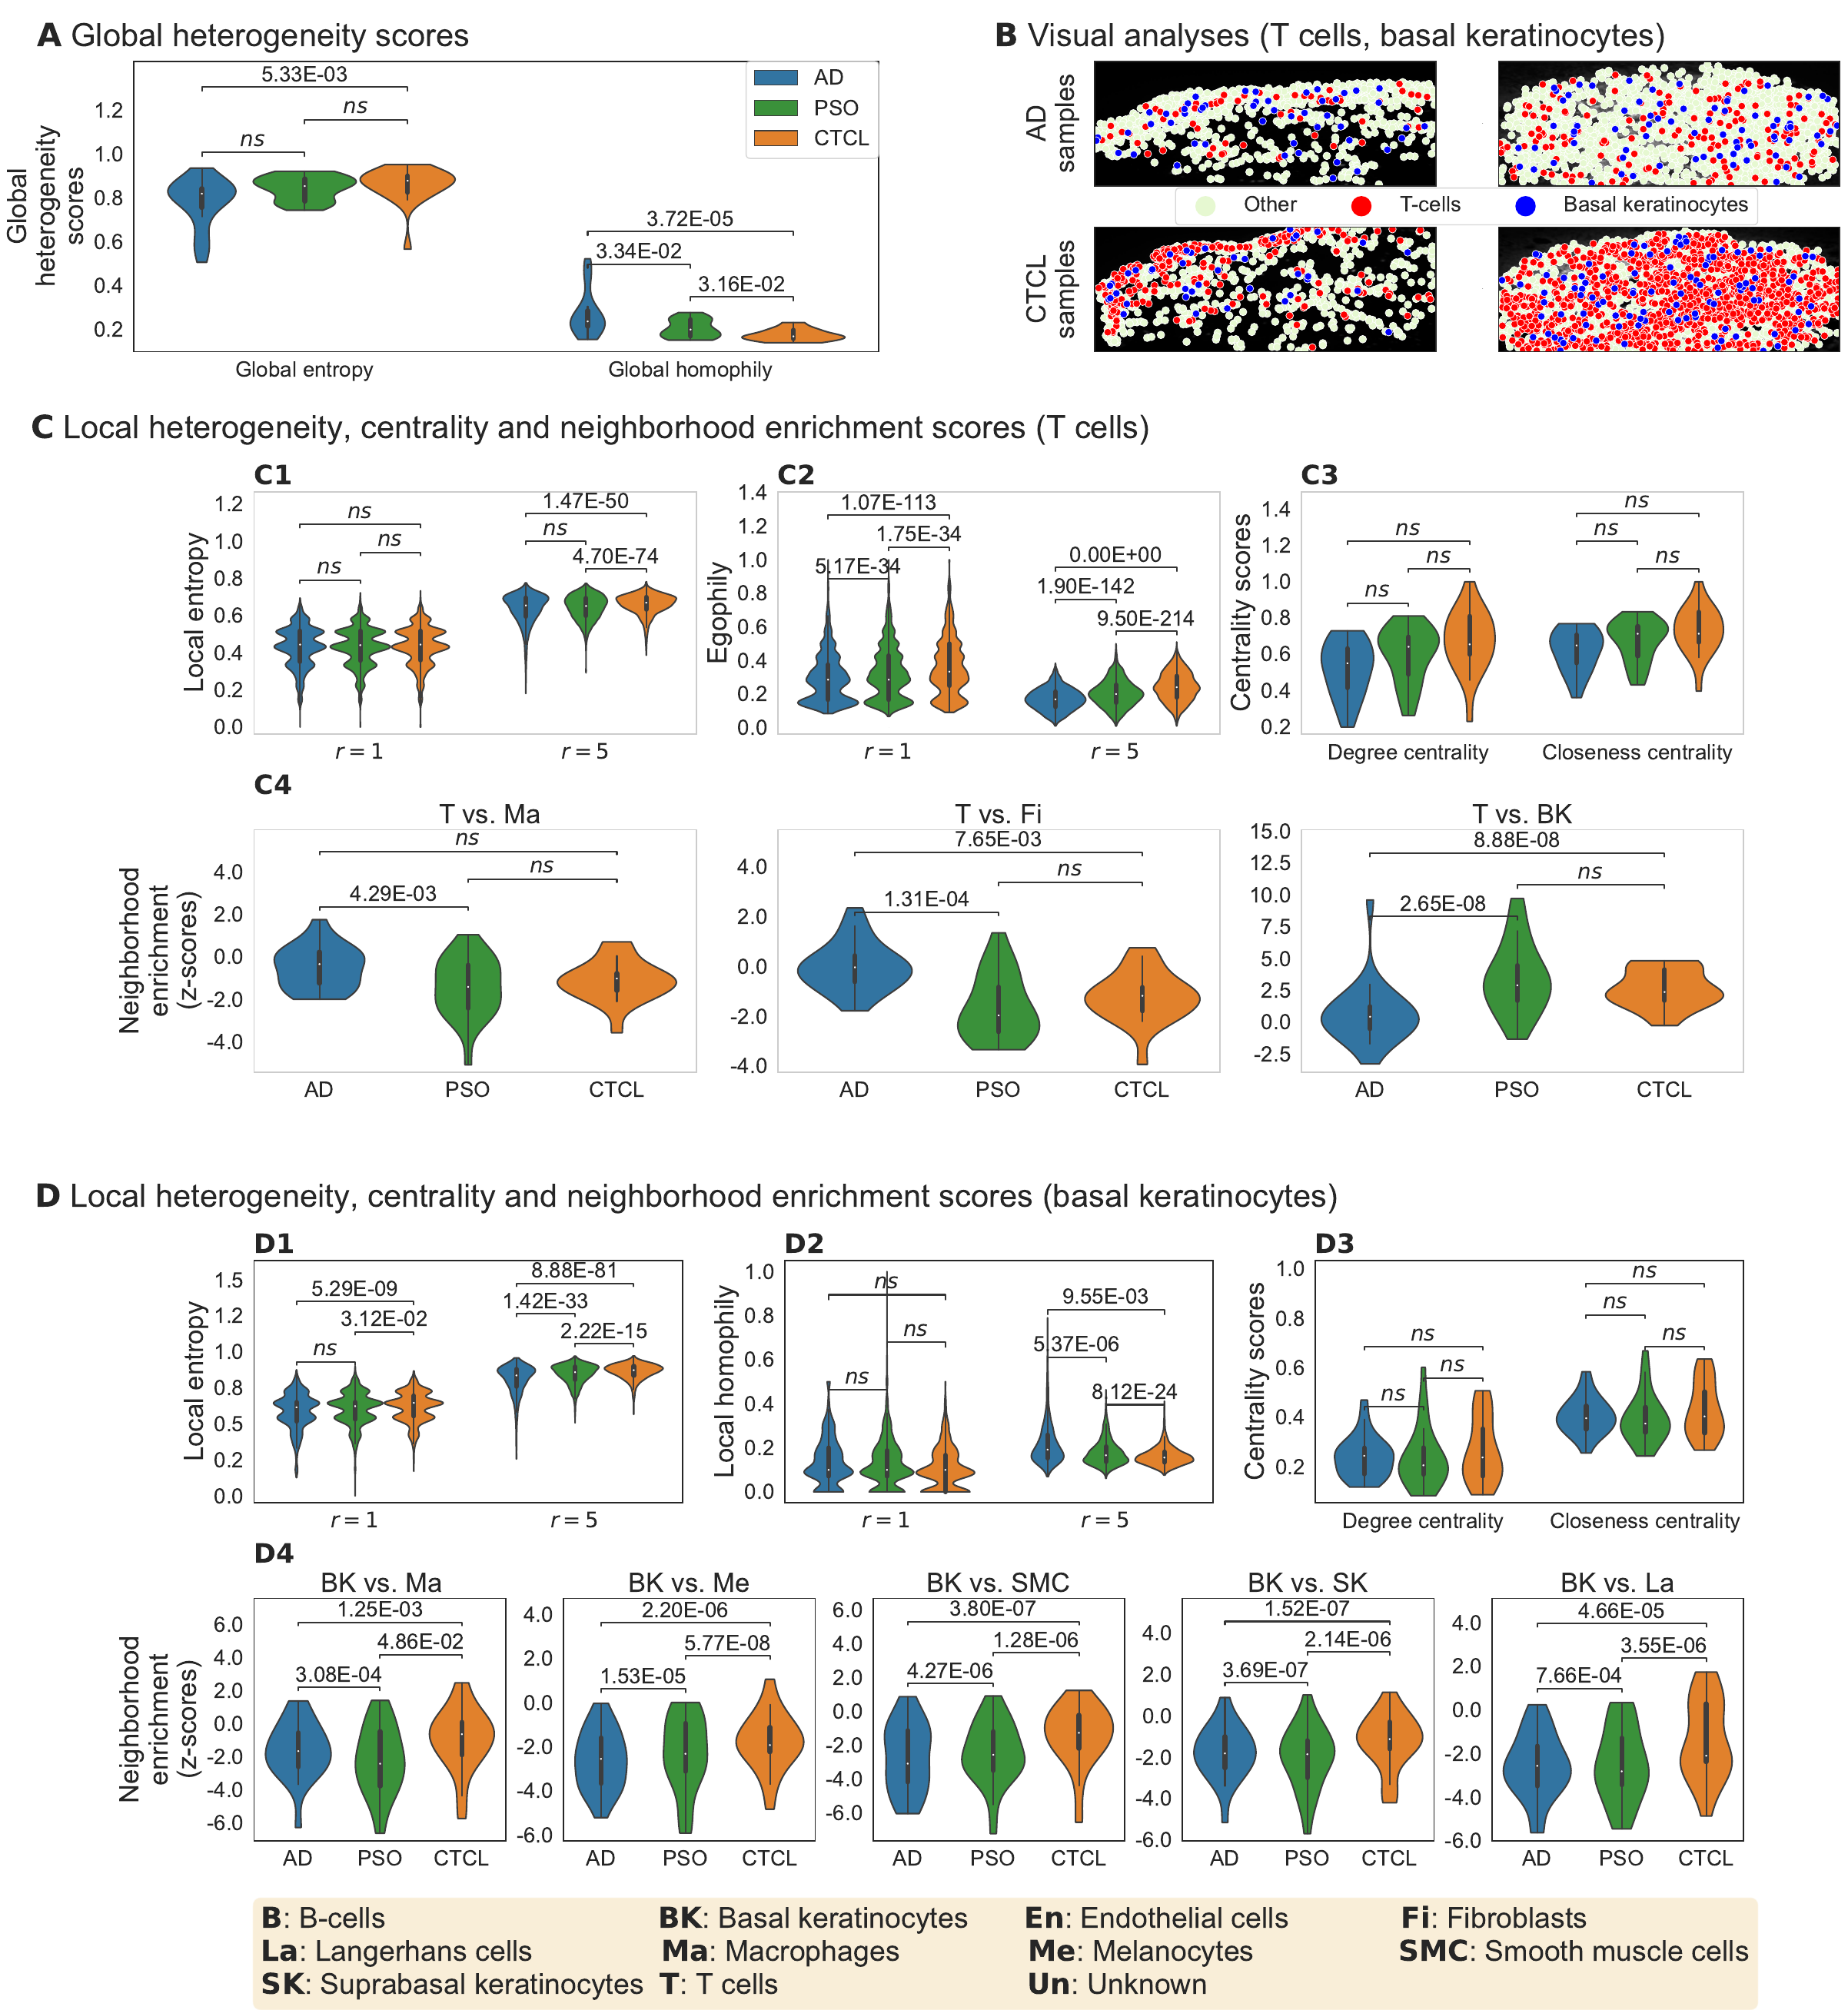

Reproduce this figure in Python.
import pandas as pd
import os
import seaborn as sns
sns.set_theme(style="whitegrid")
import matplotlib.pyplot as plt
from _plot_distributions_per_individual_celltypes_ import _plot_distributions_per_individual_celltypes_
from _plot_bk_neighborhood_enrichment_ import _plot_bk_neighborhood_enrichment_
from _plot_bk_centrality_measures_ import _plot_bk_centrality_measures_
from _generate_scatter_subplot_ import _generate_scatter_subplot_
from _plot_global_score_distributions_ import _plot_global_score_distributions_
import scanpy as sc

abbr={
              'B-cells': 'B',
              'Basal keratinocytes': 'BK',
              'Endothelial cells': 'En',
              'Fibroblasts': 'Fi',
              'Langerhans cells': 'La',
              'Macrophages': 'Ma',
              'Melanocytes': 'Me',
              'Smooth muscle cells': 'SMC',
              'Suprabasal keratinocytes': 'SK',
              'T-cells': 'T',
              'Unknown': 'Un'
      }

textstr = (r'$\bf{B}$: B-cells                                  '+
    r'$\bf{BK}$: Basal keratinocytes       '+
    r'$\bf{En}$: Endothelial cells              '+
    r'$\bf{Fi}$: Fibroblasts'+
    '\n'+
    r'$\bf{La}$: Langerhans cells                '+
    r'$\bf{Ma}$: Macrophages                '+
    r'$\bf{Me}$: Melanocytes                  '+
    r'$\bf{SMC}$: Smooth muscle cells'+
    '\n'+
    r'$\bf{SK}$: Suprabasal keratinocytes  '+
    r'$\bf{T}$: T cells                               '+
    r'$\bf{Un}$: Unknown')

props = dict(boxstyle='round', facecolor='wheat', alpha=0.5)

# ========== Load and pre-process data required for generating plots: ==========
cell_results=pd.read_csv(os.path.join('../../../results', 'cell_results.csv'))
p_values_cell_type=pd.read_csv(os.path.join('../../../results', 'p_values_cell_type.csv'))
squidpy_nhoodEnrichment_results=pd.read_csv(os.path.join('../../../results', 'squidpy_nhoodEnrichment_results.csv'))
p_values_cell_type_squidpy_nhoodEnrichment=pd.read_csv(os.path.join('../../../results', 'p_values_cell_type_squidpy_nhoodEnrichment.csv'))
squidpy_centralityScores_results=pd.read_csv(os.path.join('../../../results', 'squidpy_centralityScores_results.csv'))
p_values_cell_type_squidpy_centralityScores=pd.read_csv(os.path.join('../../../results', 'p_values_cell_type_squidpy_centralityScores.csv'))
conditions_=['Eczema', 'T-Cell Lymphoma', 'Psoriasis']
conditions=['AD', 'CTCL', 'PSO']
conditions_abbreviations_dict=dict(zip(conditions_, conditions))
cell_results=cell_results.replace({"condition": conditions_abbreviations_dict})
p_values_cell_type=p_values_cell_type.replace({"condition_1": conditions_abbreviations_dict})
p_values_cell_type=p_values_cell_type.replace({"condition_2": conditions_abbreviations_dict})
squidpy_nhoodEnrichment_results=squidpy_nhoodEnrichment_results.replace({"condition": conditions_abbreviations_dict})
p_values_cell_type_squidpy_nhoodEnrichment=p_values_cell_type_squidpy_nhoodEnrichment.replace({"condition_1": conditions_abbreviations_dict})
p_values_cell_type_squidpy_nhoodEnrichment=p_values_cell_type_squidpy_nhoodEnrichment.replace({"condition_2": conditions_abbreviations_dict})
squidpy_centralityScores_results=squidpy_centralityScores_results.replace({"condition": conditions_abbreviations_dict})
p_values_cell_type_squidpy_centralityScores=p_values_cell_type_squidpy_centralityScores.replace({"condition_1": conditions_abbreviations_dict})
p_values_cell_type_squidpy_centralityScores=p_values_cell_type_squidpy_centralityScores.replace({"condition_2": conditions_abbreviations_dict})

palette={"AD":(0.12156862745098039, 0.4666666666666667, 0.7058823529411765),
         "PSO": (0.17254901960784313, 0.6274509803921569, 0.17254901960784313),
         "CTCL": (1.0, 0.4980392156862745, 0.054901960784313725)}
fig = plt.figure(figsize=(25, 25))
# subfigs = fig.subfigures(3, 1, hspace=0.07)
subfigs = fig.subfigures(3, 1, hspace=0.0, height_ratios=[1, 2, 2])

# ========== Create mosaic for: I. T-cell plots ==========
layout = [
    ["A", "A", "B", "B", "C", "C"],
    ["A", "A", "B", "B", "C", "C"],
    ["D1", "D1", "D2", "D2", "D3", "D3"],
    ["D1", "D1", "D2", "D2", "D3", "D3"],
]
axes = subfigs[1].subplot_mosaic(layout)
# subfigs[1].set_facecolor('0.85')
subfigs[1].suptitle(r'$\bf{C}$ Local heterogeneity, centrality and neighborhood enrichment scores (T cells)', fontsize=30, x=0.3)

# ========== Data for plot A: ==========
heterogeneity_measure='entropy'
celltype='T-cells'
conditions=['AD', 'PSO', 'CTCL']
radii=[1, 5]
subplot_axis_id=axes["A"]
legend_loc=None
title_prefix=None # title_prefix='A '
title_loc='left'
plot_title=r'$\bf{C1}$'
# Generate plot-1:
_plot_distributions_per_individual_celltypes_(p_values_cell_type, cell_results, celltype, heterogeneity_measure, conditions, radii, subplot_axis_id, legend_loc=legend_loc, title_prefix=title_prefix, title_loc=title_loc, palette=palette, plot_title=plot_title)

# ========== Data for plot B: ==========
heterogeneity_measure='egophily'
celltype='T-cells'
conditions=['AD', 'PSO', 'CTCL']
radii=[1, 5]
subplot_axis_id=axes["B"]
legend_loc=None
title_prefix=None # title_prefix='B '
title_loc='left'
plot_title=r'$\bf{C2}$'
# Generate plot-B:
_plot_distributions_per_individual_celltypes_(p_values_cell_type, cell_results, celltype, heterogeneity_measure, conditions, radii, subplot_axis_id, legend_loc=legend_loc, title_prefix=title_prefix, title_loc=title_loc, palette=palette,plot_title=plot_title)

# ========== Data for plot C: ==========
celltype='T-cells'
conditions=['AD', 'PSO', 'CTCL']
title_prefix=None # title_prefix='C '
scores = ['degree_centrality', 'closeness_centrality']
data=squidpy_centralityScores_results[squidpy_centralityScores_results['celltypes']==celltype]
data_=[]
for condition in conditions:
    data_.append(data[data['condition']==condition])
data=pd.concat(data_, axis=0)
columns=scores+['condition']
data=data[columns]
subplot_axis_id=axes["C"]
title_loc="left"
plot_title=r'$\bf{C3}$'
legend_loc="upper right"
ylabel='Centrality scores'
bbox_to_anchor=(1.3, 1.00)
_plot_bk_centrality_measures_(p_values_cell_type_squidpy_centralityScores, data, celltype, conditions, scores, subplot_axis_id, legend_loc=legend_loc, title_prefix=title_prefix, title_loc=title_loc, ylabel=ylabel, palette=palette, bbox_to_anchor=bbox_to_anchor, plot_title=plot_title)

# ========== Data for plot D: ==========
reference_celltype='T-cells'
# celltypes_=['Smooth muscle cells', 'Macrophages', 'Endothelial cells', 'B-cells', 'Fibroblasts', 'Basal keratinocytes']
celltypes_=['Macrophages', 'Fibroblasts', 'Basal keratinocytes']
conditions=['AD', 'PSO', 'CTCL']
cnt=0
for celltype in celltypes_:
    cnt+=1
    title_prefix=None
    suptitle=None
    if cnt==1:
        # title_prefix='D '
        # suptitle='\t\t      '
        ylabel='Neighborhood\nenrichment\n(z-scores)'
        if celltype=='Suprabasal keratinocytes':
            plot_title=r'\bf{C4}\n                         T vs. SK'
        else:
            plot_title=str(r'$\bf{C4}$'+f'\n                         T vs. {abbr[celltype]}')
        title_loc="left"
    else:
        # title_prefix=None
        # suptitle=None
        ylabel=None
        if celltype=='Suprabasal keratinocytes':
            plot_title='T vs. suprabasal keratinocytes'
        else:
            plot_title=str(f'T vs. {abbr[celltype]}')
        title_loc="center"
    # if celltype=='Suprabasal keratinocytes':
    #     plot_title='T cells vs. suprabasal keratinocytes'
    # else:
    #     plot_title=str(f'T cells vs. {celltype.lower()}')
    data=pd.concat([squidpy_nhoodEnrichment_results[squidpy_nhoodEnrichment_results['celltype_1']==celltype][squidpy_nhoodEnrichment_results['celltype_2']=='T-cells'], squidpy_nhoodEnrichment_results[squidpy_nhoodEnrichment_results['celltype_2']==celltype][squidpy_nhoodEnrichment_results['celltype_1']=='T-cells']], axis=0)
    subplot_axis_id=axes[f"D{cnt}"]
    data_=[]
    for condition in conditions:
        data_.append(data[data['condition']==condition])
    data=pd.concat(data_, axis=0)
    _plot_bk_neighborhood_enrichment_(p_values_cell_type_squidpy_nhoodEnrichment, squidpy_nhoodEnrichment_results, data, celltype, reference_celltype, conditions, subplot_axis_id, title_prefix=title_prefix, plot_title=plot_title, suptitle=suptitle, ylabel=ylabel, palette=palette,title_loc=title_loc)
subfigs[1].subplots_adjust(wspace=0.45, hspace=1.3)

# ========== Create mosaic for: II. Basal keratinocyte plots ==========
layout = [
    ["A", "A", "A", "A", "A", "A", "A", "A", "A", "A", ".", ".", "B", "B", "B", "B", "B", "B", "B", "B", "B", "B", ".", ".", "C", "C", "C", "C", "C", "C", "C", "C", "C", "C"],
    ["A", "A", "A", "A", "A", "A", "A", "A", "A", "A", ".", ".", "B", "B", "B", "B", "B", "B", "B", "B", "B", "B", ".", ".", "C", "C", "C", "C", "C", "C", "C", "C", "C", "C"],
    ["D1", "D1", "D1", "D1", "D1", "D1", ".", "D2", "D2", "D2", "D2", "D2", "D2", ".", "D3", "D3", "D3", "D3", "D3", "D3", ".", "D4", "D4", "D4", "D4", "D4", "D4", ".", "D5", "D5", "D5", "D5", "D5", "D5"],
    ["D1", "D1", "D1", "D1", "D1", "D1", ".", "D2", "D2", "D2", "D2", "D2", "D2", ".", "D3", "D3", "D3", "D3", "D3", "D3", ".", "D4", "D4", "D4", "D4", "D4", "D4", ".", "D5", "D5", "D5", "D5", "D5", "D5"],
]
axes = subfigs[2].subplot_mosaic(layout)
subfigs[2].set_facecolor('1.00')
subfigs[2].suptitle(r'$\bf{D}$ Local heterogeneity, centrality and neighborhood enrichment scores (basal keratinocytes)', fontsize=30, x=0.35)

# ========== Data for plot A: ==========
heterogeneity_measure='entropy'
celltype='Basal keratinocytes'
conditions=['AD', 'PSO', 'CTCL']
radii=[1, 5]
subplot_axis_id=axes["A"]
legend_loc='lower right'
# title_prefix='A '
title_prefix=None
title_loc='left'
plot_title=r'$\bf{D1}$'
# Generate plot-1:
_plot_distributions_per_individual_celltypes_(p_values_cell_type, cell_results, celltype, heterogeneity_measure, conditions, radii, subplot_axis_id, legend_loc=legend_loc, title_prefix=title_prefix, title_loc=title_loc, palette=palette, plot_title=plot_title)

# ========== Data for plot B: ==========
heterogeneity_measure='homophily'
celltype='Basal keratinocytes'
conditions=['AD', 'PSO', 'CTCL']
radii=[1, 5]
subplot_axis_id=axes["B"]
legend_loc='upper left'
# title_prefix='B '
title_prefix=None
title_loc='left'
plot_title=r'$\bf{D2}$'
# Generate plot-B:
_plot_distributions_per_individual_celltypes_(p_values_cell_type, cell_results, celltype, heterogeneity_measure, conditions, radii, subplot_axis_id, legend_loc=legend_loc, title_prefix=title_prefix, title_loc=title_loc, palette=palette, plot_title=plot_title)

# ========== Data for plot C: ==========
celltype='Basal keratinocytes'
conditions=['AD', 'PSO', 'CTCL']
# title_prefix='C '
title_prefix=None
scores = ['degree_centrality', 'closeness_centrality']
data=squidpy_centralityScores_results[squidpy_centralityScores_results['celltypes']==celltype]
data_=[]
for condition in conditions:
    data_.append(data[data['condition']==condition])
data=pd.concat(data_, axis=0)
columns=scores+['condition']
data=data[columns]
subplot_axis_id=axes["C"]
title_loc="left"
plot_title=r'$\bf{D3}$'
legend_loc="lower right"
ylabel='Centrality scores'
bbox_to_anchor=(1.3, 0.51)
_plot_bk_centrality_measures_(p_values_cell_type_squidpy_centralityScores, data, celltype, conditions, scores, subplot_axis_id, legend_loc=legend_loc, title_prefix=title_prefix, title_loc=title_loc, ylabel=ylabel, palette=palette, bbox_to_anchor=bbox_to_anchor, plot_title=plot_title)

# ========== Data for plot D: ==========
reference_celltype='Basal keratinocytes'
celltypes_=['Macrophages', 'Melanocytes', 'Smooth muscle cells', 'Suprabasal keratinocytes', 'Langerhans cells']
conditions=['AD', 'PSO', 'CTCL']
radii=[1, 5]
cnt=0
for celltype in celltypes_:
    cnt+=1
    title_prefix=None
    suptitle=None
    if cnt==1:
        # title_prefix='D '
        # suptitle='\t\t      '
        ylabel='Neighborhood\nenrichment\n(z-scores)'
        title_loc="left"
        if celltype=='Suprabasal keratinocytes':
            plot_title=r'\bf{D4}\n         BK vs. SK'
        else:
            # plot_title=str(f'BK vs.\n{celltype.lower()}')
            plot_title=str(r'$\bf{D4}$'+f'\n         BK vs. {abbr[celltype]}')
    else:
        # title_prefix=None
        # suptitle=None
        ylabel=None
        title_loc="center"
        if celltype=='Suprabasal keratinocytes':
            plot_title='BK vs. SK'
        else:
            # plot_title=str(f'BK vs.\n{celltype.lower()}')
            plot_title=str(f'BK vs. {abbr[celltype]}')
    data=pd.concat([squidpy_nhoodEnrichment_results[squidpy_nhoodEnrichment_results['celltype_1']==celltype][squidpy_nhoodEnrichment_results['celltype_2']=='Basal keratinocytes'], squidpy_nhoodEnrichment_results[squidpy_nhoodEnrichment_results['celltype_2']==celltype][squidpy_nhoodEnrichment_results['celltype_1']=='Basal keratinocytes']], axis=0)
    subplot_axis_id=axes[f"D{cnt}"]
    data_=[]
    for condition in conditions:
        data_.append(data[data['condition']==condition])
    data=pd.concat(data_, axis=0)
    _plot_bk_neighborhood_enrichment_(p_values_cell_type_squidpy_nhoodEnrichment, squidpy_nhoodEnrichment_results, data, celltype, reference_celltype, conditions, subplot_axis_id, title_prefix=title_prefix, plot_title=plot_title, suptitle=suptitle, ylabel=ylabel, palette=palette, title_loc=title_loc)
subfigs[2].subplots_adjust(wspace=0.45, hspace=1.3)

subplot_axis_id.text(-15.10, -9.00, textstr, fontsize=27, verticalalignment='top', bbox=props)

subfigs_nested = subfigs[0].subfigures(1, 2, wspace=0.00, width_ratios=[0.5, 0.5])
# ========== Create mosaic for: IIIA. Global heterogeneity distributions ==========
layout = [
    ["global_heterogeneity_scores"]
]
axes = subfigs_nested[0].subplot_mosaic(layout)
# subfigs_nested[0].set_facecolor('0.85')
subfigs_nested[0].suptitle(r'$\bf{A}$ Global heterogeneity scores', fontsize=30, x=0.25)
sample_results=pd.read_csv(os.path.join('../../../results', 'sample_results.csv'))
p_values_sample_wise=pd.read_csv(os.path.join('../../../results', 'p_values_global.csv'))
sample_results=sample_results.replace({"condition": conditions_abbreviations_dict})
p_values_sample_wise=p_values_sample_wise.replace({"condition_1": conditions_abbreviations_dict})
p_values_sample_wise=p_values_sample_wise.replace({"condition_2": conditions_abbreviations_dict})
title_prefix='G '
data=sample_results[['global_entropy', 'global_homophily', 'condition']]
data=data.melt('condition', var_name='global_heterogeneity_measure', value_name='global_heterogeneity_score')
args = dict(x='global_heterogeneity_measure', y='global_heterogeneity_score', data=data, hue="condition", hue_order=list(conditions))
subplot_axis_id=axes["global_heterogeneity_scores"]
_plot_global_score_distributions_(p_values_sample_wise, sample_results, args, conditions, subplot_axis_id, palette=palette)

# ========== Create mosaic for: IIIB. Visual analyses ==========
layout = [
    ["60", "60", "71", "71"],
    ["60", "60", "71", "71"],
    ["295", "295", "307", "307"],
    ["295", "295", "307", "307"]
]
axes = subfigs_nested[1].subplot_mosaic(layout)
# subfigs_nested[1].set_facecolor('0.85')
subfigs_nested[1].suptitle(r'$\bf{B}$ Visual analyses (T cells, basal keratinocytes)', fontsize=30, x=0.37)
subfigs_nested[1].subplots_adjust(hspace=1.0)

# =========== Read in spatial data: ===========
# Case study 2: Samples 60, 82, 83, 70, 71, 72, 295, 296, 302, 303, 304, 305, 306 and 307 are of interest.
# axes.set_ylabel(ylabel, fontsize=15, labelpad=5)
list_of_files=['60', '71', '295', '307']
axes_idx=[(0,0), (0,1), (1,0), (1,1), (2,0), (2,1)]
list_of_filenames=[]
for i in list_of_files:
    list_of_filenames.append(i+'.h5ad')
file_count=-1
for filename in list_of_filenames:
    file_count+=1
    title_prefix=None
    title_loc=None
    if file_count==0:
        # title_prefix='E '
        # title_loc='left'
        ylabel='AD\nsamples'
        legend=True
    # elif file_count==3:
    elif file_count==2:
        # title_prefix='F '
        # title_loc='left'
        ylabel='CTCL\nsamples'
        legend=None
    else:
        # title_prefix=None
        # title_loc=None
        ylabel=None
        legend=None
    print(f'Reading file {filename}...')
    subplot_axis_id=axes[list_of_files[file_count]]
    adata = sc.read_h5ad('../../../data/'+filename)
    prop_iodide=adata.uns['spatial']['images']['Propidium iodide']
    # isns.imgplot(img, cmap='gray', ax=subplot_axis_id)
    # subplot_axis_id.imshow(prop_iodide, cmap='gray', aspect='auto')
    # subplot_axis_id.margins(x=0)
    # subplot_axis_id.subplots_adjust(wspace=0, hspace=0)
    # subplot_axis_id.grid(False)
    # subplot_axis_id.axis('off')
    
    # Prepare spatial data:
    spatial_data=pd.DataFrame(adata.obsm['spatial'])
    spatial_data=spatial_data.rename(columns={0:'x' , 1:'y'})
    spatial_data['celltype']=list(adata.obs['celltype'])
    # # ^^^ Plot for all celltypes in same scatter plot. (Comment out when generating plots separately per {celltype} vs 'Others'): ^^^
    # # Plot segmented data:
    # title=f'Segmented tissue (all cell types)'
    # savefig_name=f'{adata.uns["Group"][0]}_{filename}(patient_id {adata.uns["patient_id"][0]}).pdf'
    # _generate_scatter_subplot_(prop_iodide, spatial_data, 'y', 'x', 'celltype', subplot_axis_id, title, savefig_name)
    # # ^^^
    
    # celltype_of_interest='T-cells'
    spatial_data_filtered_by_Tcells=spatial_data[spatial_data['celltype']=='T-cells']
    spatial_data_filtered_by_BKs=spatial_data[spatial_data['celltype']=='Basal keratinocytes']
    spatial_data_other_celltypes=spatial_data[spatial_data['celltype']!='T-cells'][spatial_data['celltype']!='Basal keratinocytes']
    spatial_data_other_celltypes['celltype']='Other'
    spatial_data_filtered_by_cell_type=pd.concat([spatial_data_other_celltypes, spatial_data_filtered_by_Tcells, spatial_data_filtered_by_BKs], axis=0)
    palette = {"T-cells":"red", "Basal keratinocytes":"blue", "Other":"#e6f8d1"}
    ncol=2
    _generate_scatter_subplot_(prop_iodide, spatial_data_filtered_by_cell_type, 'y', 'x', 'celltype', subplot_axis_id, palette, ncol, title_prefix=title_prefix, ylabel=ylabel, add_empty_line_before_title=True, title_loc=title_loc, legend=legend)



# ========== Generate, save and show final plot (fig1): ==========
# plt.subplots_adjust(wspace=0.02, hspace=0.5)
# plt.subplots_adjust(wspace=0.45, hspace=3.3)
plt.savefig('fig3_subplot_mosaic.pdf', format='pdf', bbox_inches='tight')
# fig.tight_layout(pad=100.0)
plt.show()

